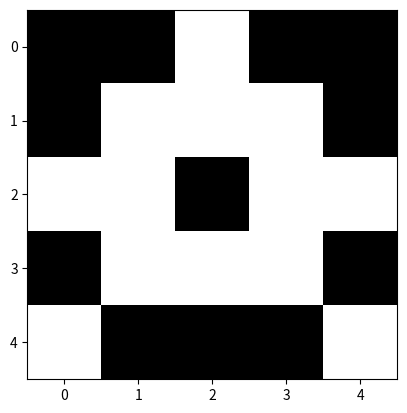

Recreate this plot in Python.
import numpy as np
import matplotlib.pyplot as plt

#функция генерации случайного спрайта
def random_sprite(size):
    sprite = np.ones((size, size))
    # проход по всем пикселям спрайта с помощью двойного цикла for
    for i in range(size):
        for j in range(size):
            # если текущий пиксель находится слева от центра изображения
            if j < size // 2:
                # случайно выбираем черный или белый для пикселей с 2х сторон
                sprite[i, j] = sprite[i, size - 1 - j] = np.random.randint(0, 2)
            # если же текущий пиксель находится в середине изображения и размер изображения нечетный
            elif j == size // 2 and size % 2 == 1:
                # случайно выбираем черный или белый
                sprite[i, j] = np.random.randint(0, 2)
    return sprite



sprite = random_sprite(5)
plt.imshow(sprite,cmap='Greys')
plt.show()
